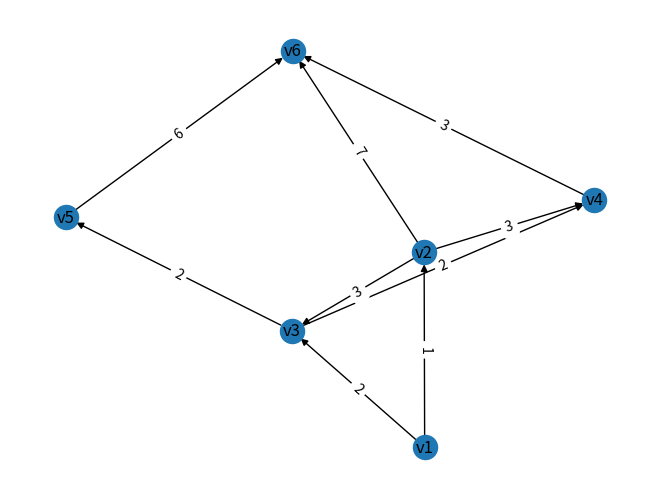

Python code for this plot:
# Author: Tingyi
# CreatTime 2023/9/23
# FileName: dijkstra
# Description: simple praticises of Python
#参考清华大学版运筹学课后习题
import pandas as pd
import numpy as np
import networkx as nx
import matplotlib.pyplot as plt
import copy
import re
import math

Nodes = ['v1','v2','v3','v4','v5','v6']

Arcs = {('v1','v2'):1,('v1','v3'):2,('v2','v3'):3,('v2','v4'):3,('v2','v6'):7,('v3','v4'):2,('v3','v5'):2,('v4','v6'):3,('v5','v6'):6}
#创建有向图（directed graph）
Graph = nx.DiGraph()
cnt = 0
pos_location = {}

for name in Nodes:
    cnt += 1
    X_coor = np.random.randint(1,10)
    Y_coor = np.random.randint(1,10)
    Graph.add_node(name,ID = cnt,node_type = 'normal',demand = 0,x_coor = X_coor,y_coor = Y_coor,min_dis = 0,previous_node = None)
    pos_location[name] = (X_coor,Y_coor)

for key in Arcs.keys():
    Graph.add_edge(key[0],key[1],length = Arcs[key],travelTime = 0)
#show graph（画出图）
pos = nx.spring_layout(Graph)
labels = {x[:2]: Graph.get_edge_data(*x)['length']  for x in Graph.edges}
nx.draw(Graph,pos,with_labels=True)
nx.draw_networkx_edge_labels(Graph, pos, labels)
plt.show()
#定义函数(definition dijkstra)
def dijkstra(Graph,org,des):
    bigM = float('inf')
    queue = []
    #标号（mark）
    for node in Graph.nodes:
        queue.append(node)
        if node == org:
            Graph.nodes[node]['min_dis'] = 0
        else:
            Graph.nodes[node]['min_dis'] = bigM
    # 更新每个点的最低距离(update min_dis of every nodes)
    while len(queue) > 0:
        current_node = None
        min_dis = bigM
        for node in queue:
            if Graph.nodes[node]['min_dis'] < min_dis:
                current_node = node
                min_dis = Graph.nodes[node]['min_dis']
        if current_node != None:
            queue.remove(current_node)
        for child in Graph.successors(current_node):
            arc_key = (current_node,child)
            dis_temp = Graph.nodes[current_node]['min_dis'] + Graph.edges[arc_key]['length']
            if dis_temp < Graph.nodes[child]['min_dis']:
                Graph.nodes[child]['min_dis'] = dis_temp
                Graph.nodes[child]['previous_node'] = current_node#记录当前点的上个点(record previous node)

    opt_dis = Graph.nodes[des]['min_dis']
    current_node = des
    opt_path = [current_node]
    #从终点依次遍历回起点(find node from end to start)
    while current_node != org:
        current_node = Graph.nodes[current_node]['previous_node']
        opt_path.insert(0,current_node)

    return Graph,opt_dis,opt_path

Graph,opt_dis,opt_path = dijkstra(Graph,'v1','v6')#传入图和起点、终点(input graph,start node and end node)
print('optimal distance:',opt_dis)
print('optimal path:',opt_path)
